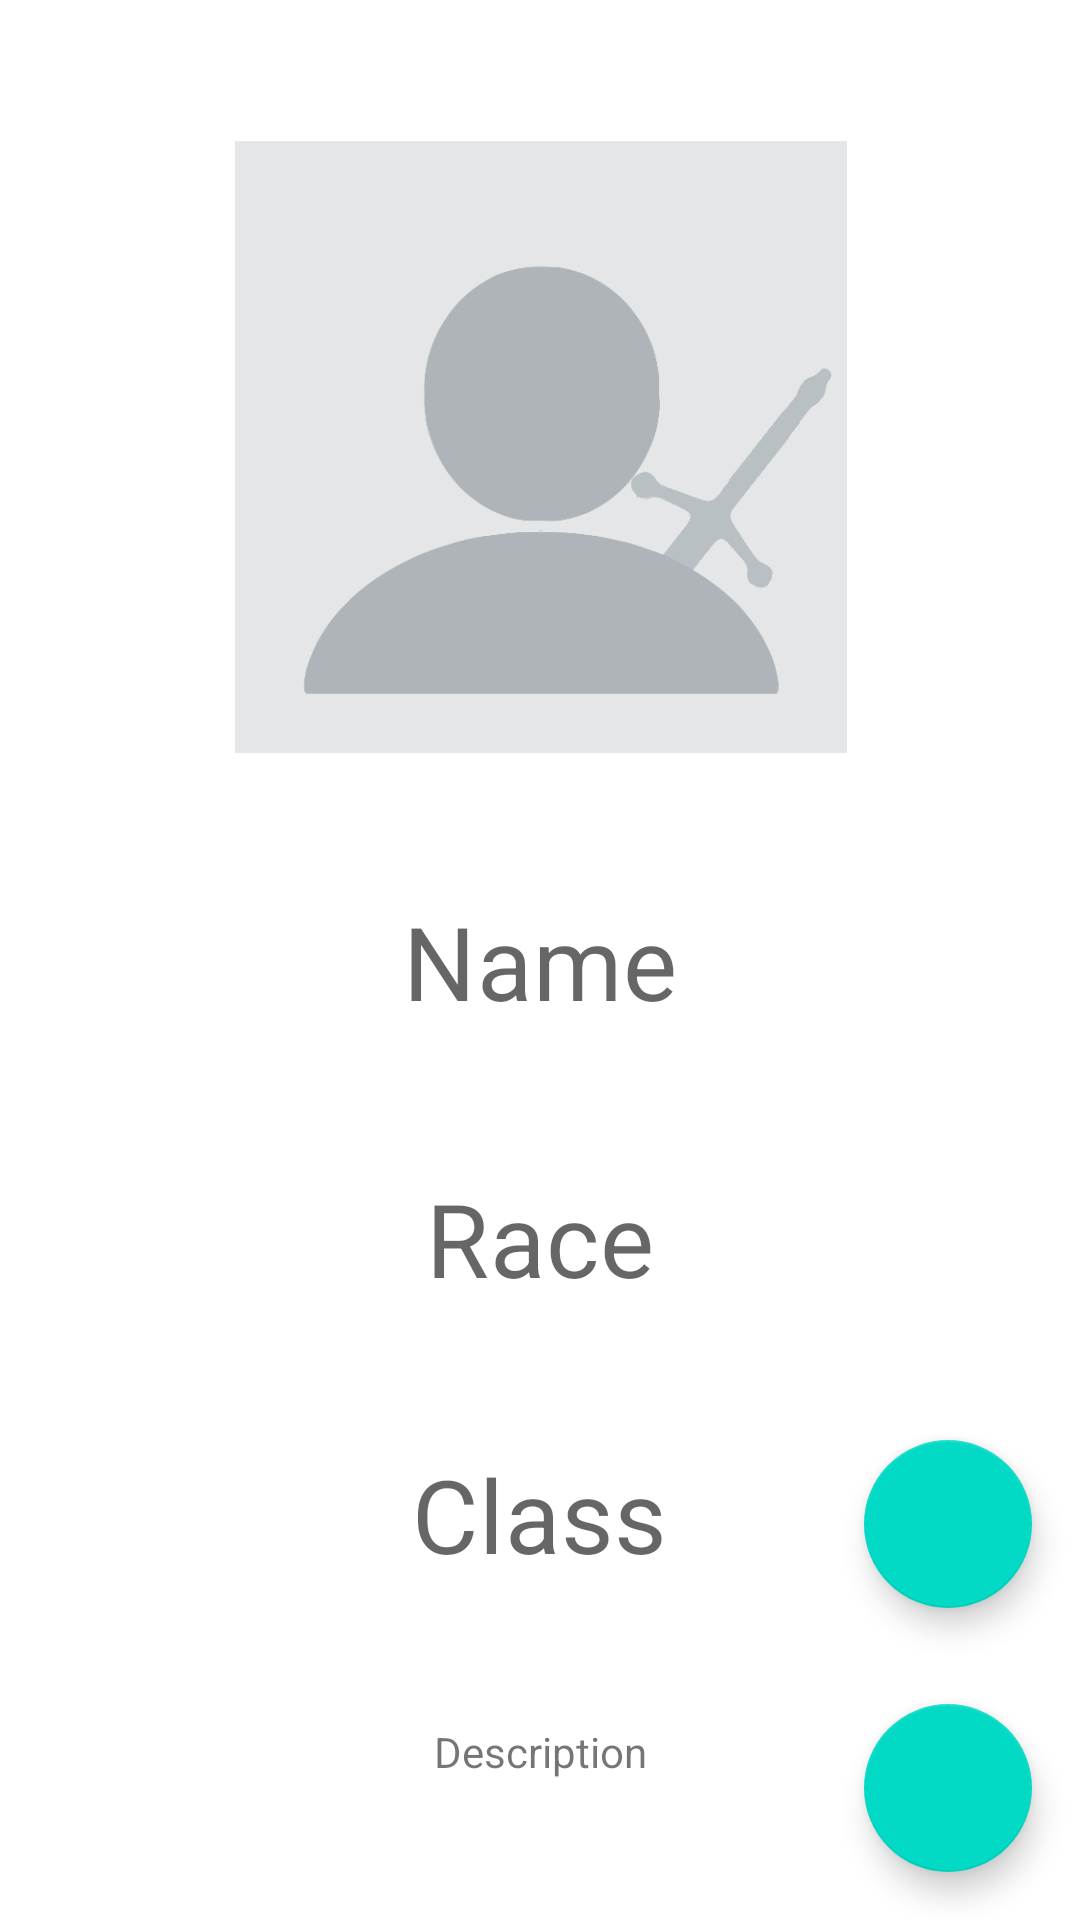

Here is an Android app screen rendered from its layout file. Give the layout XML and the strings, colors and styles it references.
<!-- AndroidManifest.xml: application theme Theme.DDRealTimeManager -->
<!-- res/layout/activity_character_visualization.xml -->
<?xml version="1.0" encoding="utf-8"?>
<androidx.constraintlayout.widget.ConstraintLayout xmlns:android="http://schemas.android.com/apk/res/android"
    xmlns:app="http://schemas.android.com/apk/res-auto"
    xmlns:tools="http://schemas.android.com/tools"
    android:layout_width="match_parent"
    android:layout_height="match_parent"
    tools:context=".shared.CharacterVisualizationActivity">


    <ImageView
        android:id="@+id/tv_chara_image"
        android:layout_width="251dp"
        android:layout_height="204dp"
        app:layout_constraintBottom_toTopOf="@+id/tvName"
        app:layout_constraintEnd_toEndOf="parent"
        app:layout_constraintHorizontal_bias="0.5"
        app:layout_constraintStart_toStartOf="parent"
        app:layout_constraintTop_toTopOf="parent"
        app:srcCompat="@drawable/propic_standard" />

    <TextView
        android:id="@+id/tvName"
        android:layout_width="wrap_content"
        android:layout_height="wrap_content"
        android:text="Name"
        android:textAppearance="@style/TextAppearance.MaterialComponents.Headline4"
        app:layout_constraintBottom_toTopOf="@+id/tvRace"
        app:layout_constraintEnd_toEndOf="parent"
        app:layout_constraintHorizontal_bias="0.5"
        app:layout_constraintStart_toStartOf="parent"
        app:layout_constraintTop_toBottomOf="@id/tv_chara_image" />

    <TextView
        android:id="@+id/tvRace"
        android:layout_width="wrap_content"
        android:layout_height="wrap_content"
        android:text="Race"
        android:textAppearance="@style/TextAppearance.MaterialComponents.Headline4"
        app:layout_constraintBottom_toTopOf="@+id/tvClass"
        app:layout_constraintEnd_toEndOf="parent"
        app:layout_constraintHorizontal_bias="0.5"
        app:layout_constraintStart_toStartOf="parent"
        app:layout_constraintTop_toBottomOf="@+id/tvName" />

    <TextView
        android:id="@+id/tvClass"
        android:layout_width="wrap_content"
        android:layout_height="wrap_content"
        android:text="Class"
        android:textAppearance="@style/TextAppearance.MaterialComponents.Headline4"
        app:layout_constraintBottom_toTopOf="@+id/tvDescr"
        app:layout_constraintEnd_toEndOf="parent"
        app:layout_constraintHorizontal_bias="0.5"
        app:layout_constraintStart_toStartOf="parent"
        app:layout_constraintTop_toBottomOf="@+id/tvRace" />

    <TextView
        android:id="@+id/tvDescr"
        android:layout_width="wrap_content"
        android:layout_height="wrap_content"
        android:text="Description"
        app:layout_constraintBottom_toBottomOf="parent"
        app:layout_constraintEnd_toEndOf="parent"
        app:layout_constraintHorizontal_bias="0.5"
        app:layout_constraintStart_toStartOf="parent"
        app:layout_constraintTop_toBottomOf="@+id/tvClass" />


    <LinearLayout
        android:layout_width="wrap_content"
        android:layout_height="wrap_content"
        android:gravity="end|bottom"
        android:orientation="vertical"
        app:layout_constraintBottom_toBottomOf="parent"
        app:layout_constraintEnd_toEndOf="parent">

        <com.google.android.material.floatingactionbutton.FloatingActionButton
            android:id="@+id/fabEdit"
            android:layout_width="wrap_content"
            android:layout_height="wrap_content"
            android:layout_margin="16dp"
            android:contentDescription="Edit"
            android:src="@drawable/ic_edit" />

        <com.google.android.material.floatingactionbutton.FloatingActionButton
            android:id="@+id/fabDelete"
            android:layout_width="wrap_content"
            android:layout_height="wrap_content"
            android:layout_margin="16dp"
            android:contentDescription="Delete"
            android:src="@drawable/ic_delete" />
    </LinearLayout>


</androidx.constraintlayout.widget.ConstraintLayout>
<!-- resources referenced by this layout -->
<resources>
  <!-- drawable propic_standard: png bitmap (drawable, 19006 bytes) -->
  <style name="Theme.DDRealTimeManager" parent="Theme.MaterialComponents.DayNight.DarkActionBar">
          
          <item name="colorPrimary">@color/purple_500</item>
          <item name="colorPrimaryVariant">@color/purple_700</item>
          <item name="colorOnPrimary">@color/white</item>
          
          <item name="colorSecondary">@color/teal_200</item>
          <item name="colorSecondaryVariant">@color/teal_700</item>
          <item name="colorOnSecondary">@color/black</item>
          
          <item name="android:statusBarColor" tools:targetApi="l">?attr/colorPrimaryVariant</item>
          
      </style>
  <color name="purple_500">#FF6200EE</color>
  <color name="purple_700">#FF3700B3</color>
  <color name="white">#FFFFFFFF</color>
  <color name="teal_200">#FF03DAC5</color>
  <color name="teal_700">#FF018786</color>
  <color name="black">#FF000000</color>
</resources>
